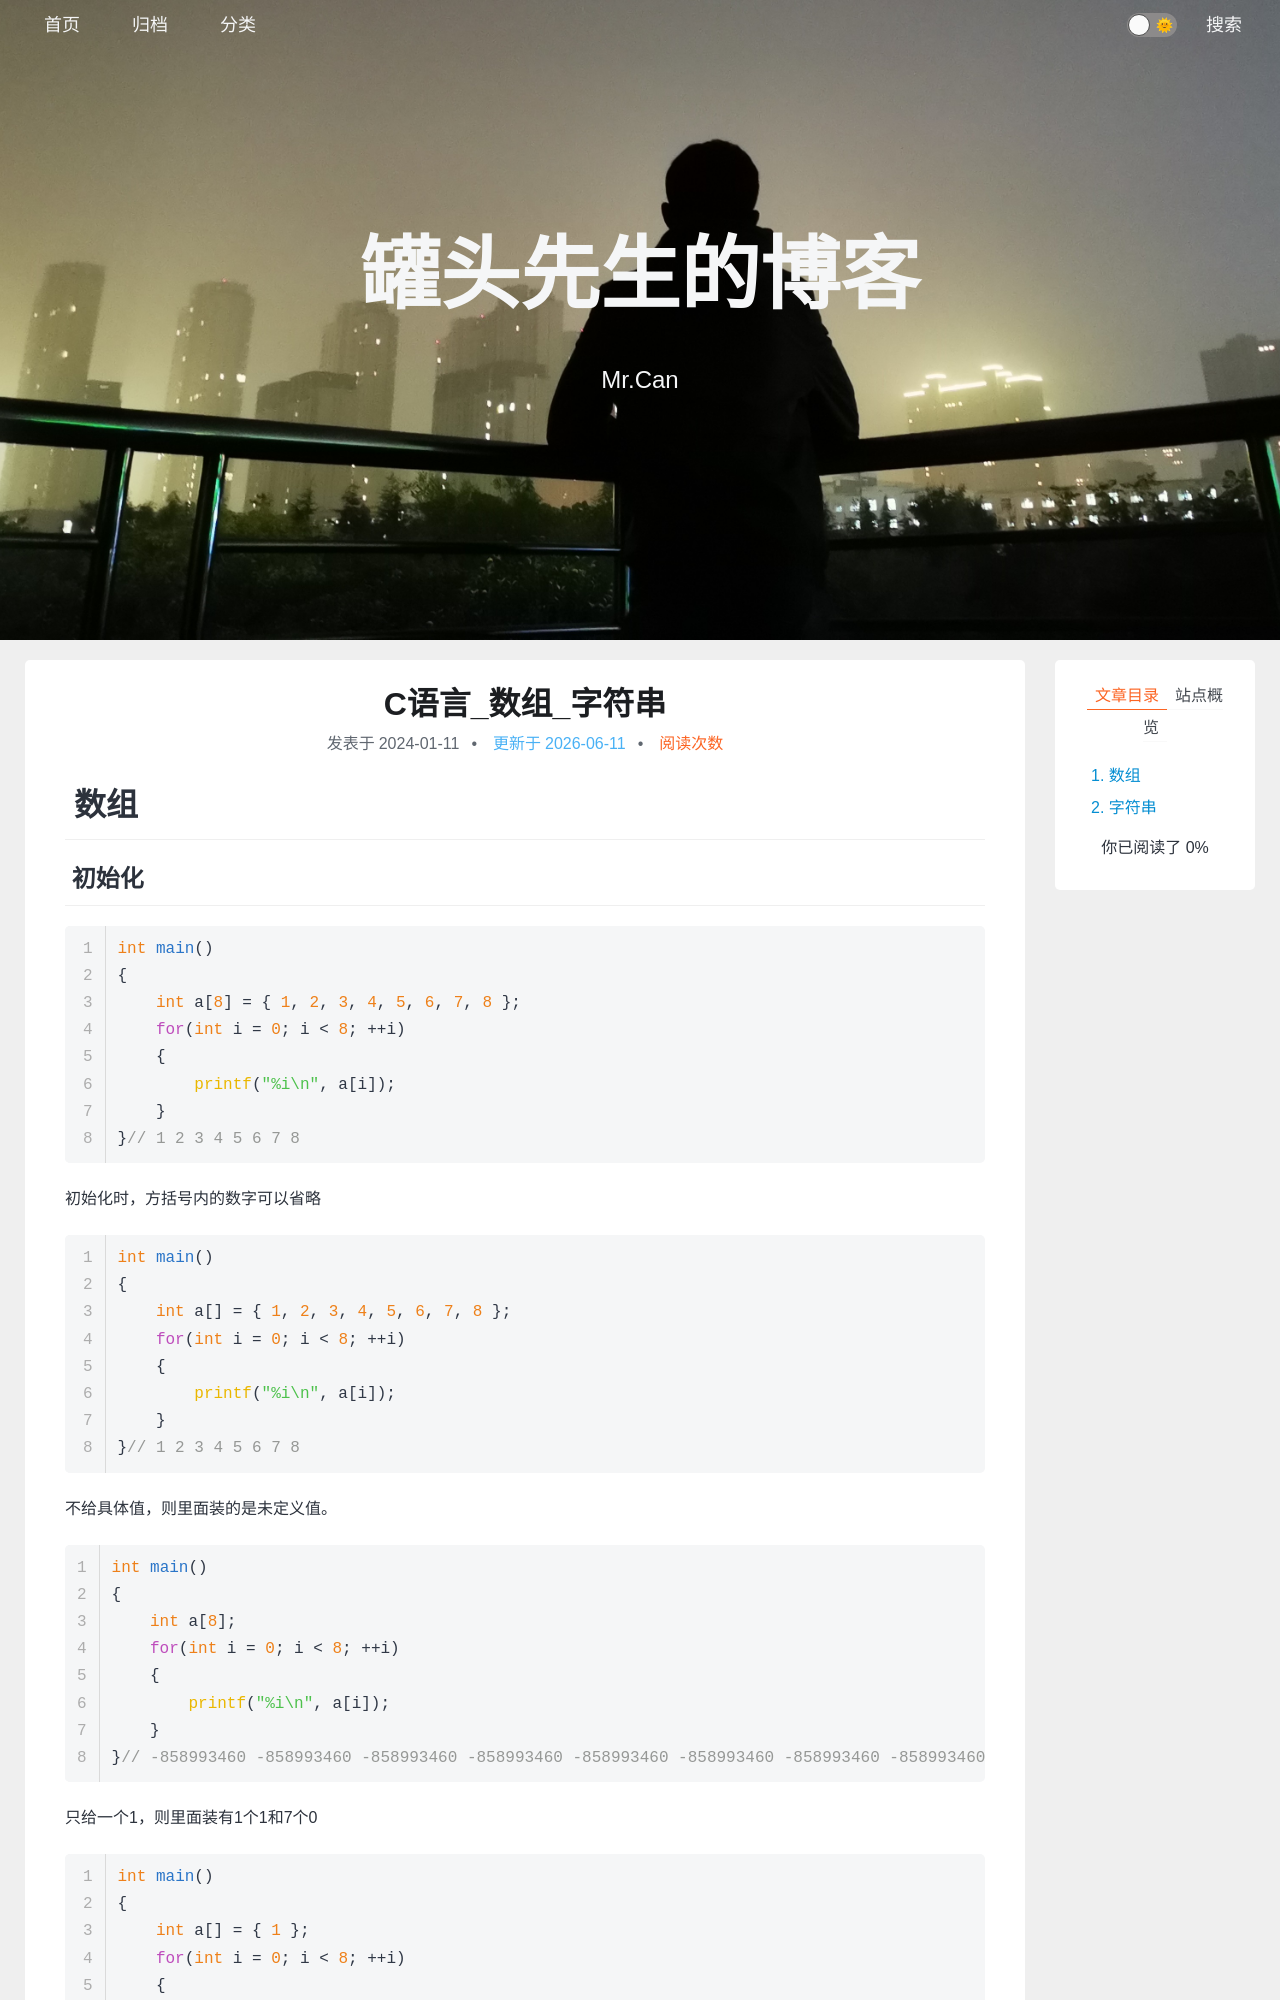

repository: xing-cg/xing-cg.github.io · page: C/C语言_数组_字符串/index.html · generator: jekyll

---
title: C语言_数组_字符串
categories:
  - - C
tags: 
date: 2024/1/11
updated: 
comments: 
published:
---
# 数组

## 初始化

```c
int main()
{
    int a[8] = { 1, 2, 3, 4, 5, 6, 7, 8 };
    for(int i = 0; i < 8; ++i)
    {
        printf("%i\n", a[i]);
    }
}// 1 2 3 4 5 6 7 8
```

初始化时，方括号内的数字可以省略

```c
int main()
{
    int a[] = { 1, 2, 3, 4, 5, 6, 7, 8 };
    for(int i = 0; i < 8; ++i)
    {
        printf("%i\n", a[i]);
    }
}// 1 2 3 4 5 6 7 8
```

不给具体值，则里面装的是未定义值。

```c
int main()
{
    int a[8];
    for(int i = 0; i < 8; ++i)
    {
        printf("%i\n", a[i]);
    }
}// -858993460 -858993460 -858993460 -858993460 -858993460 -858993460 -858993460 -858993460
```

只给一个1，则里面装有1个1和7个0

```c
int main()
{
    int a[] = { 1 };
    for(int i = 0; i < 8; ++i)
    {
        printf("%i\n", a[i]);
    }
}// 1 0 0 0 0 0 0 0
```

只给一个1和2，则里面装有1个1、1个2和6个0。而且与编译版本无关，Debug和Release版本的行为一致。

```c
int main()
{
    int a[] = { 1, 2 };
    for(int i = 0; i < 8; ++i)
    {
        printf("%i\n", a[i]);
    }
}// 1 2 0 0 0 0 0 0
```

所以不要误会，初始化时只给一个0，只是恰巧全是0，如果只给一个1，那么不会全是1。
